The GitHub repository vmdam7102000/seed-classification contains a labelled image folder "dataset" with 11 categories: almond, brazil nut, cashew, chestnut, hazelnut, macadamia, peanut, pecan, pine nut, pistachio, walnut. Examples follow, each with its label.

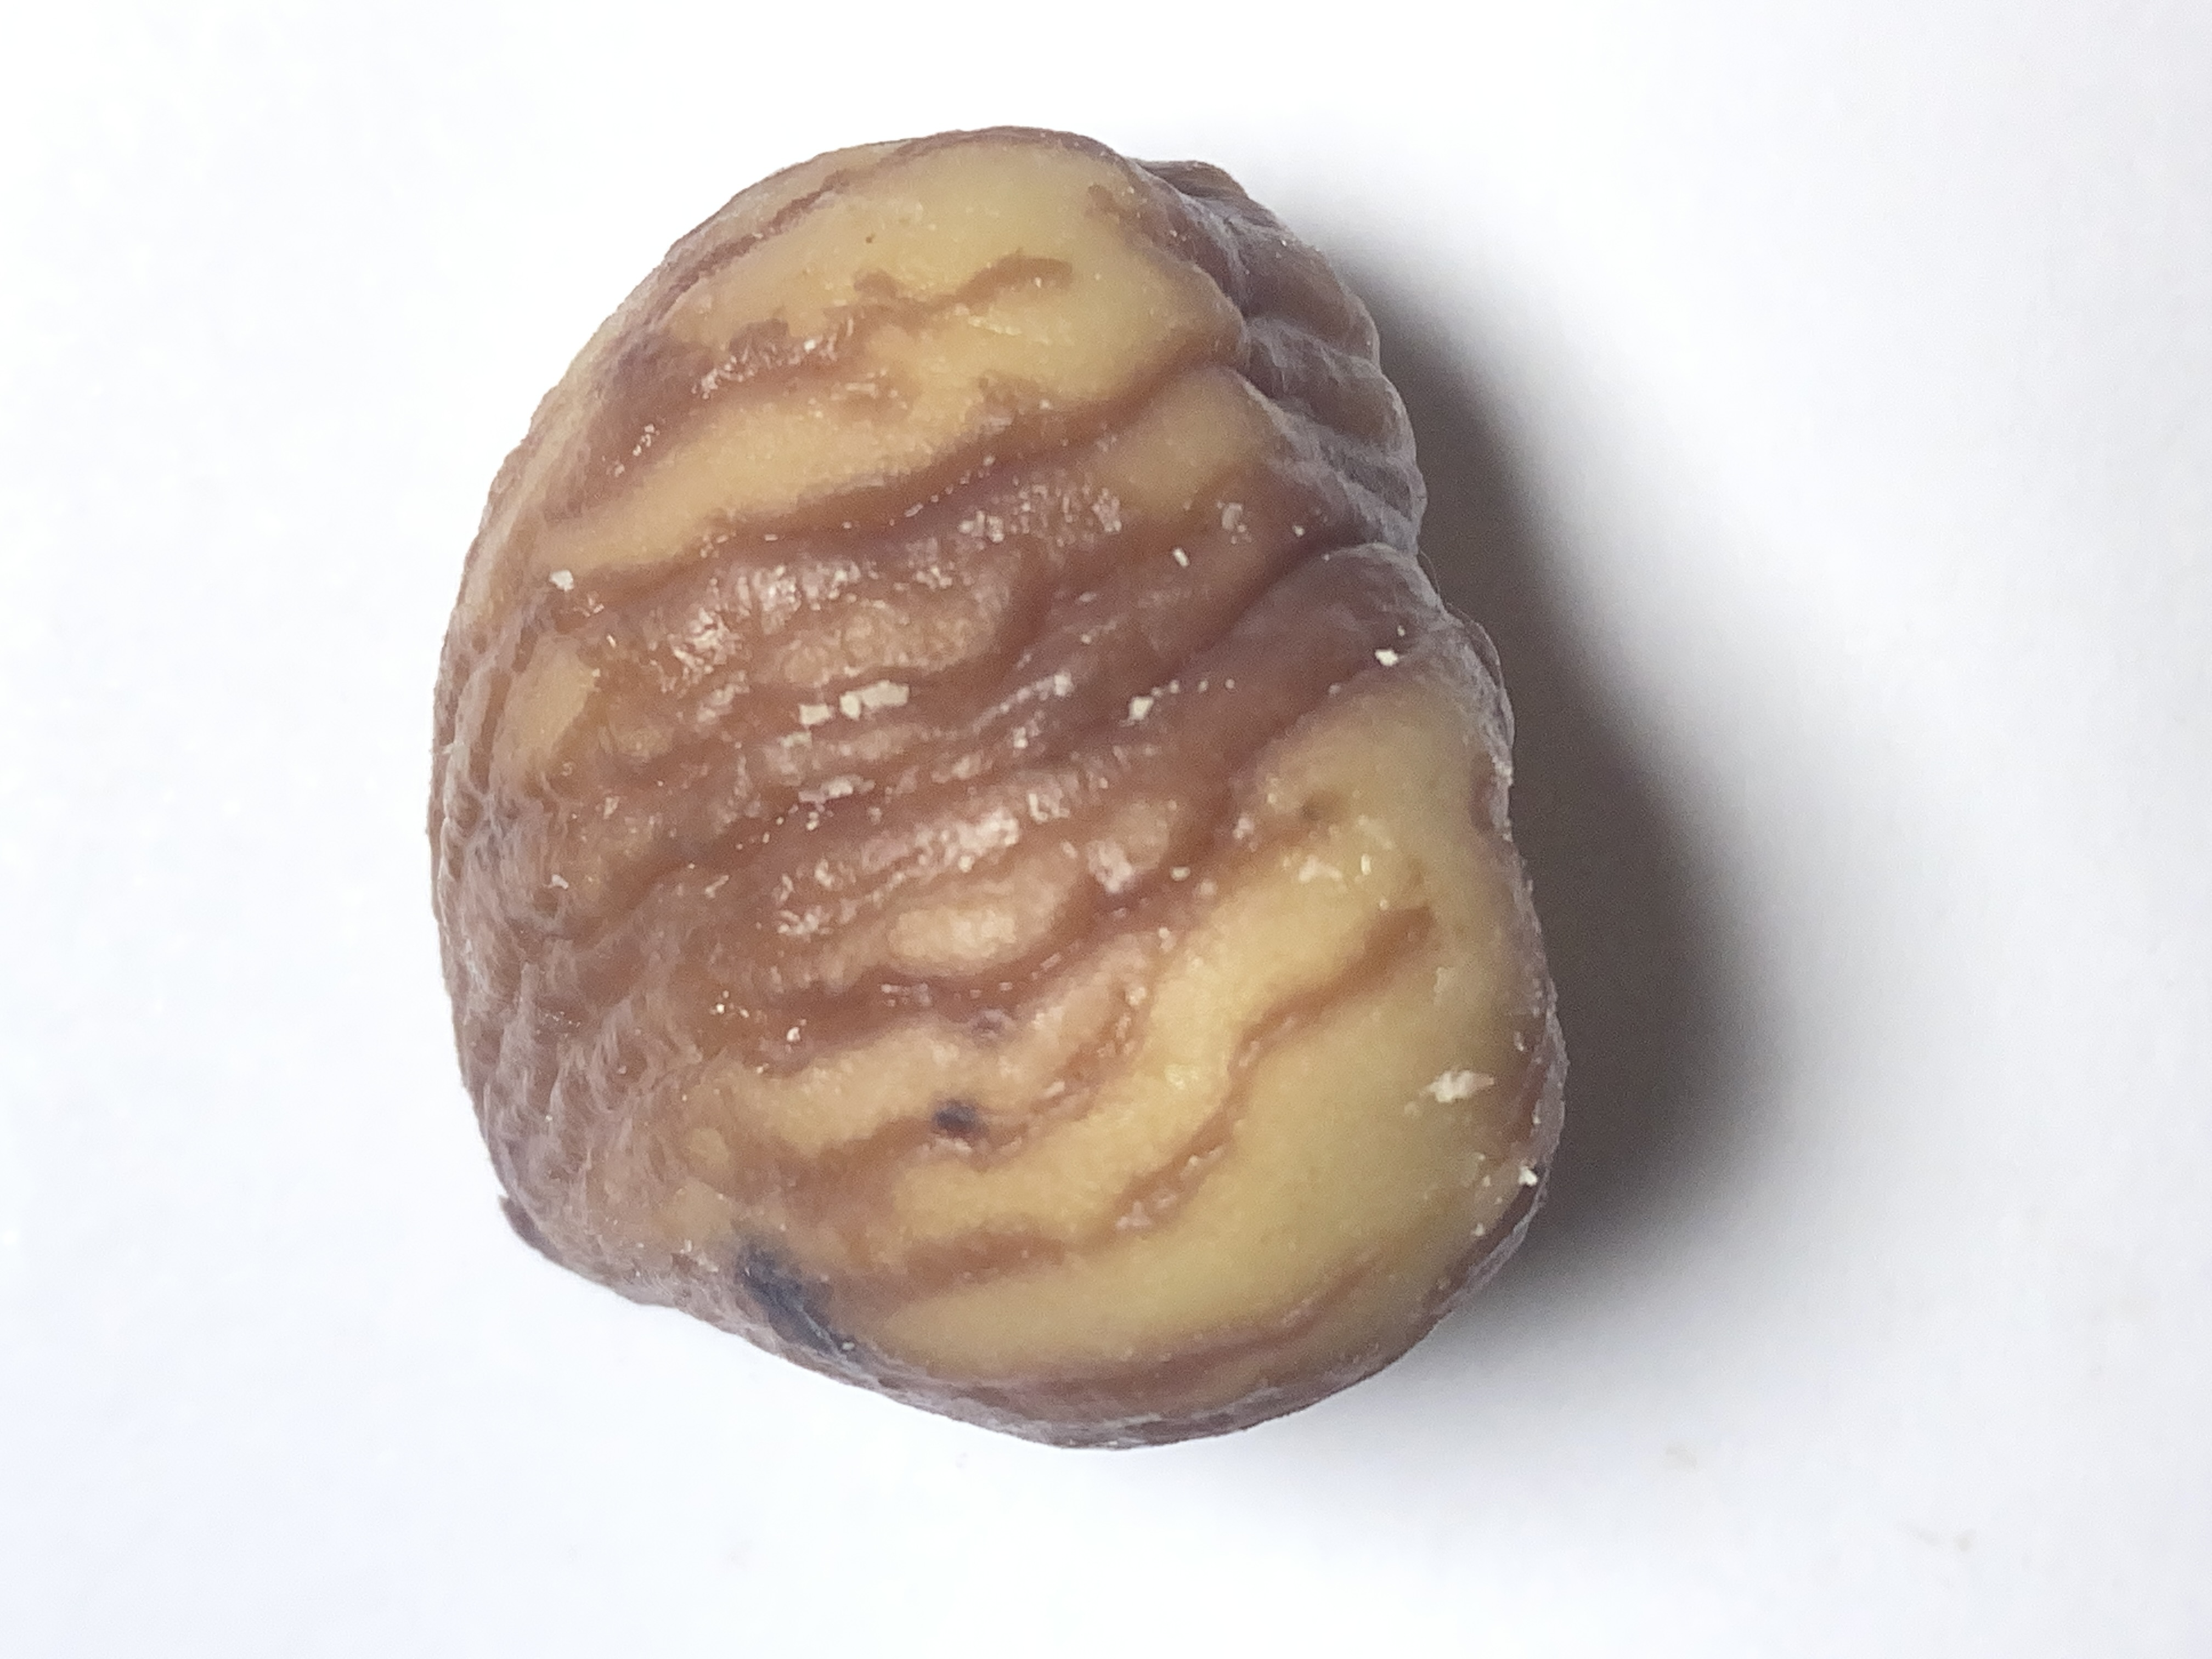
Label: chestnut

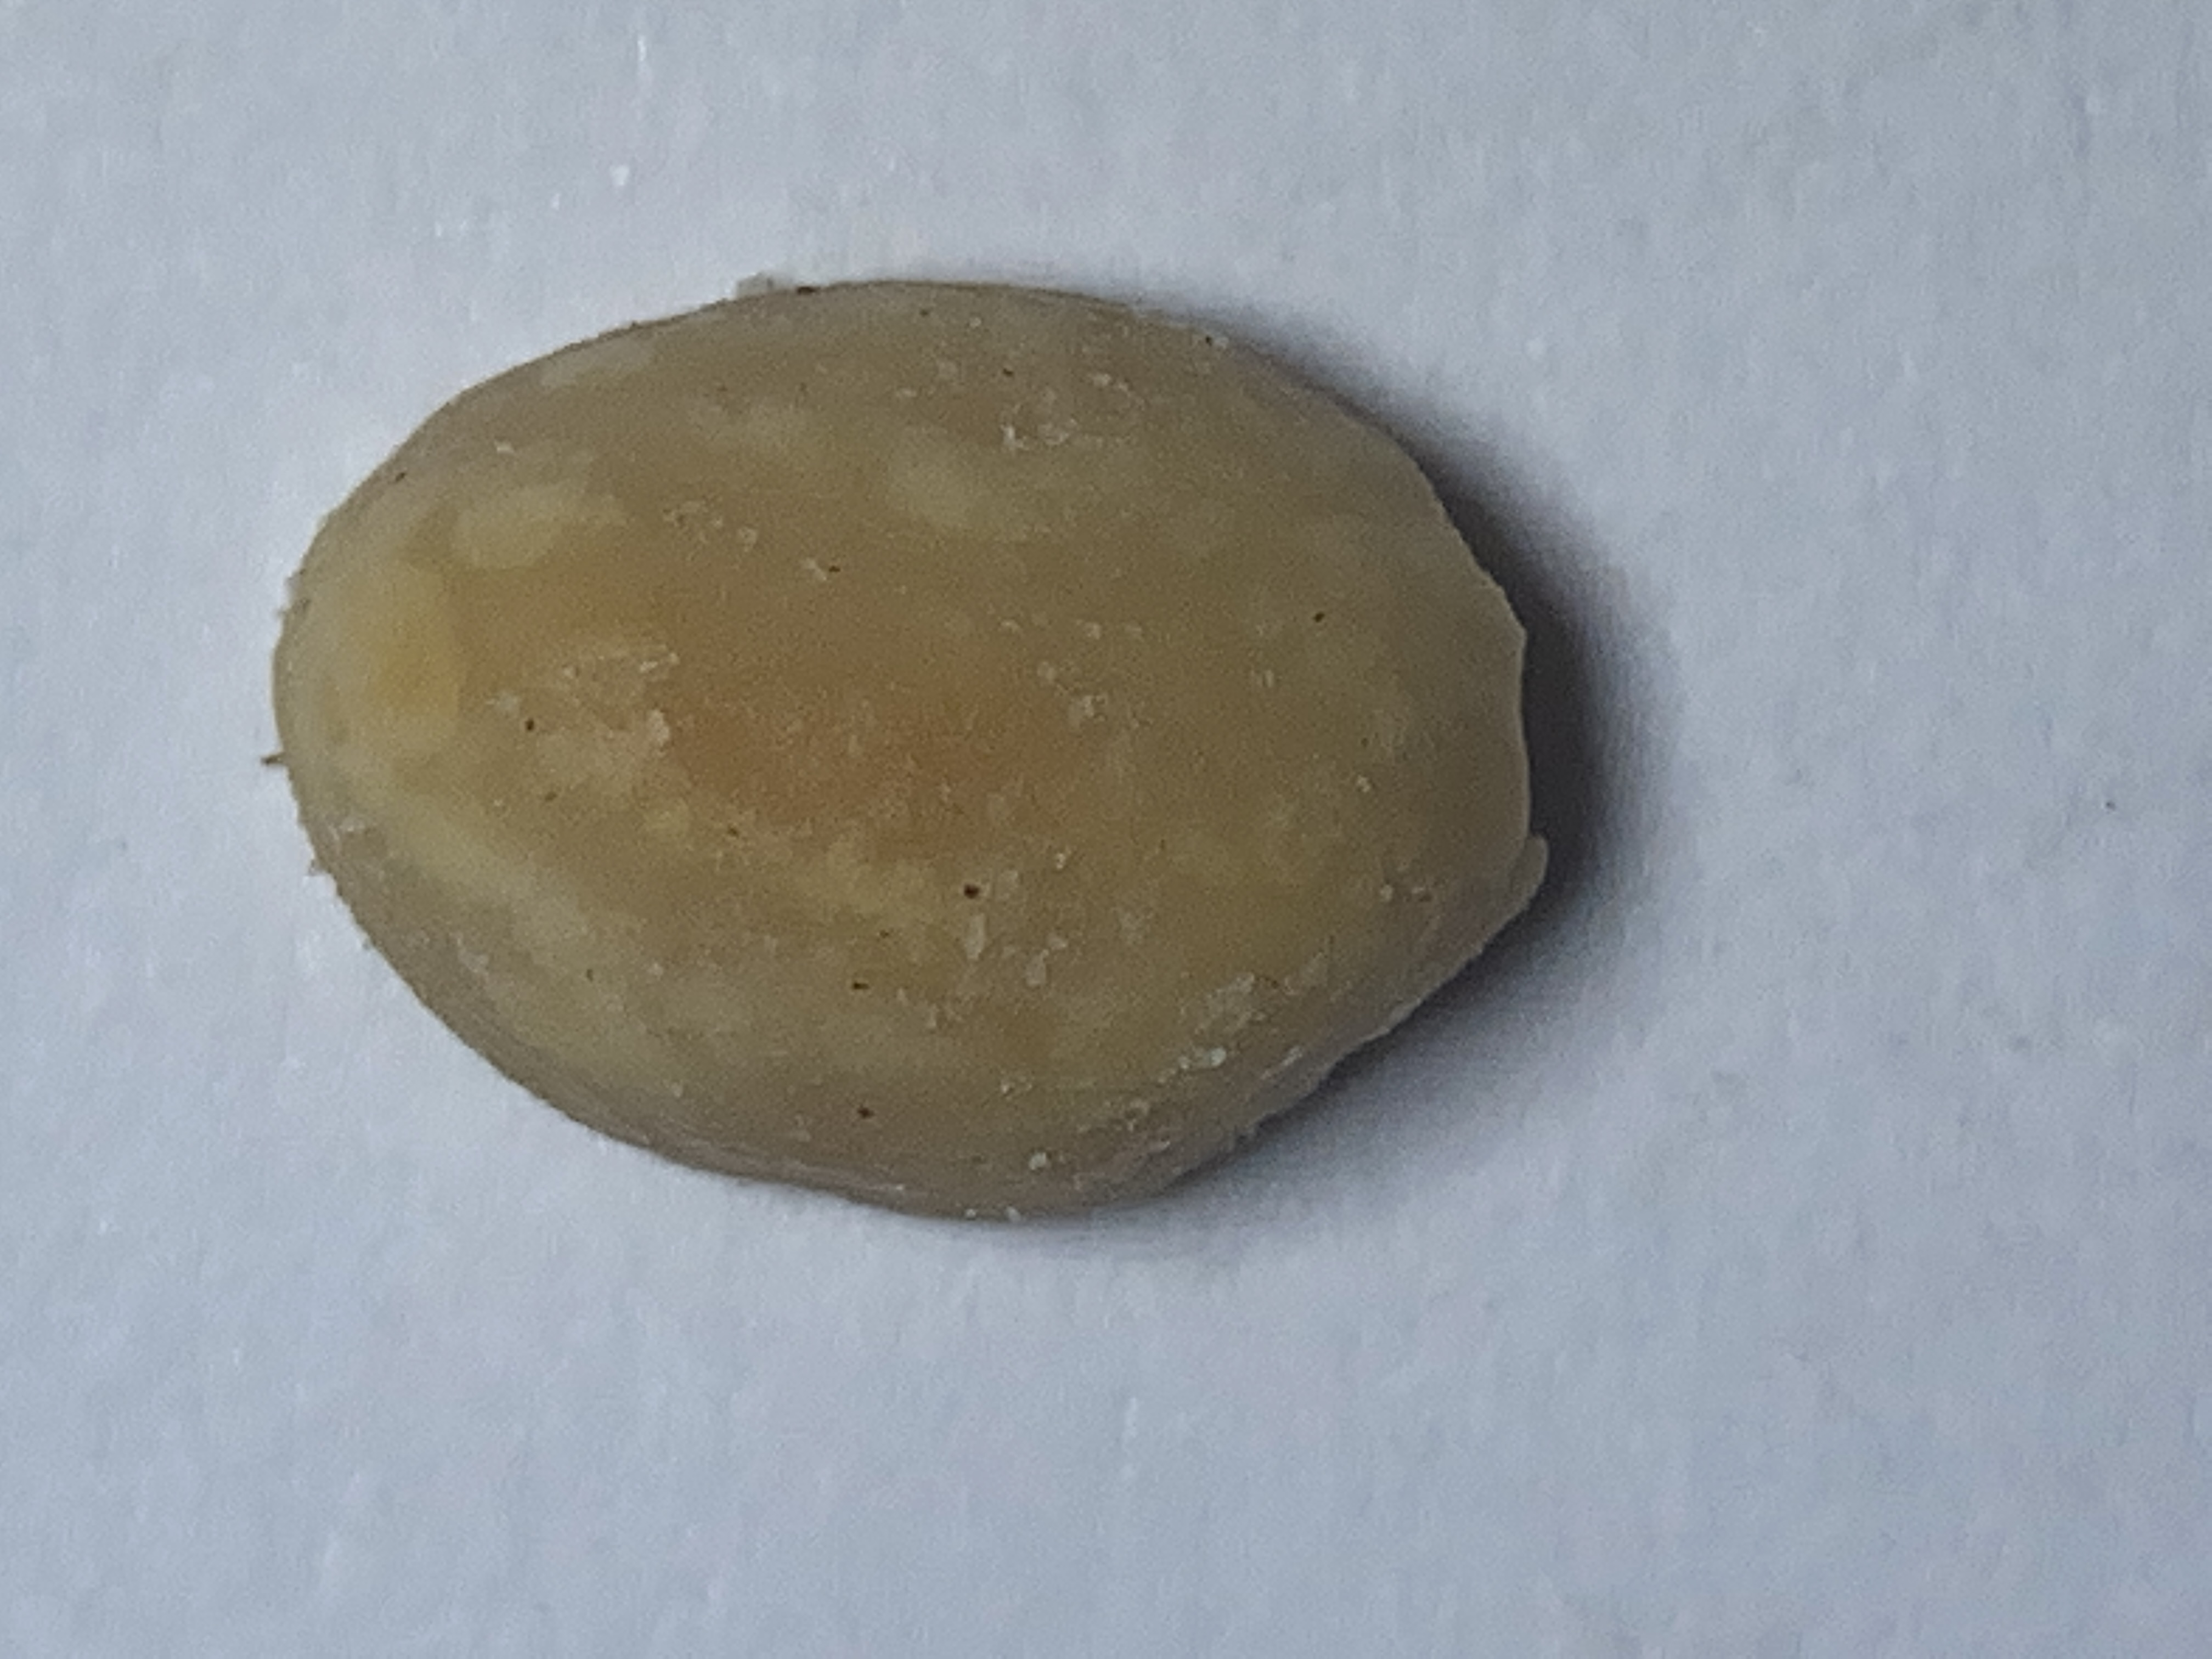
Label: peanut

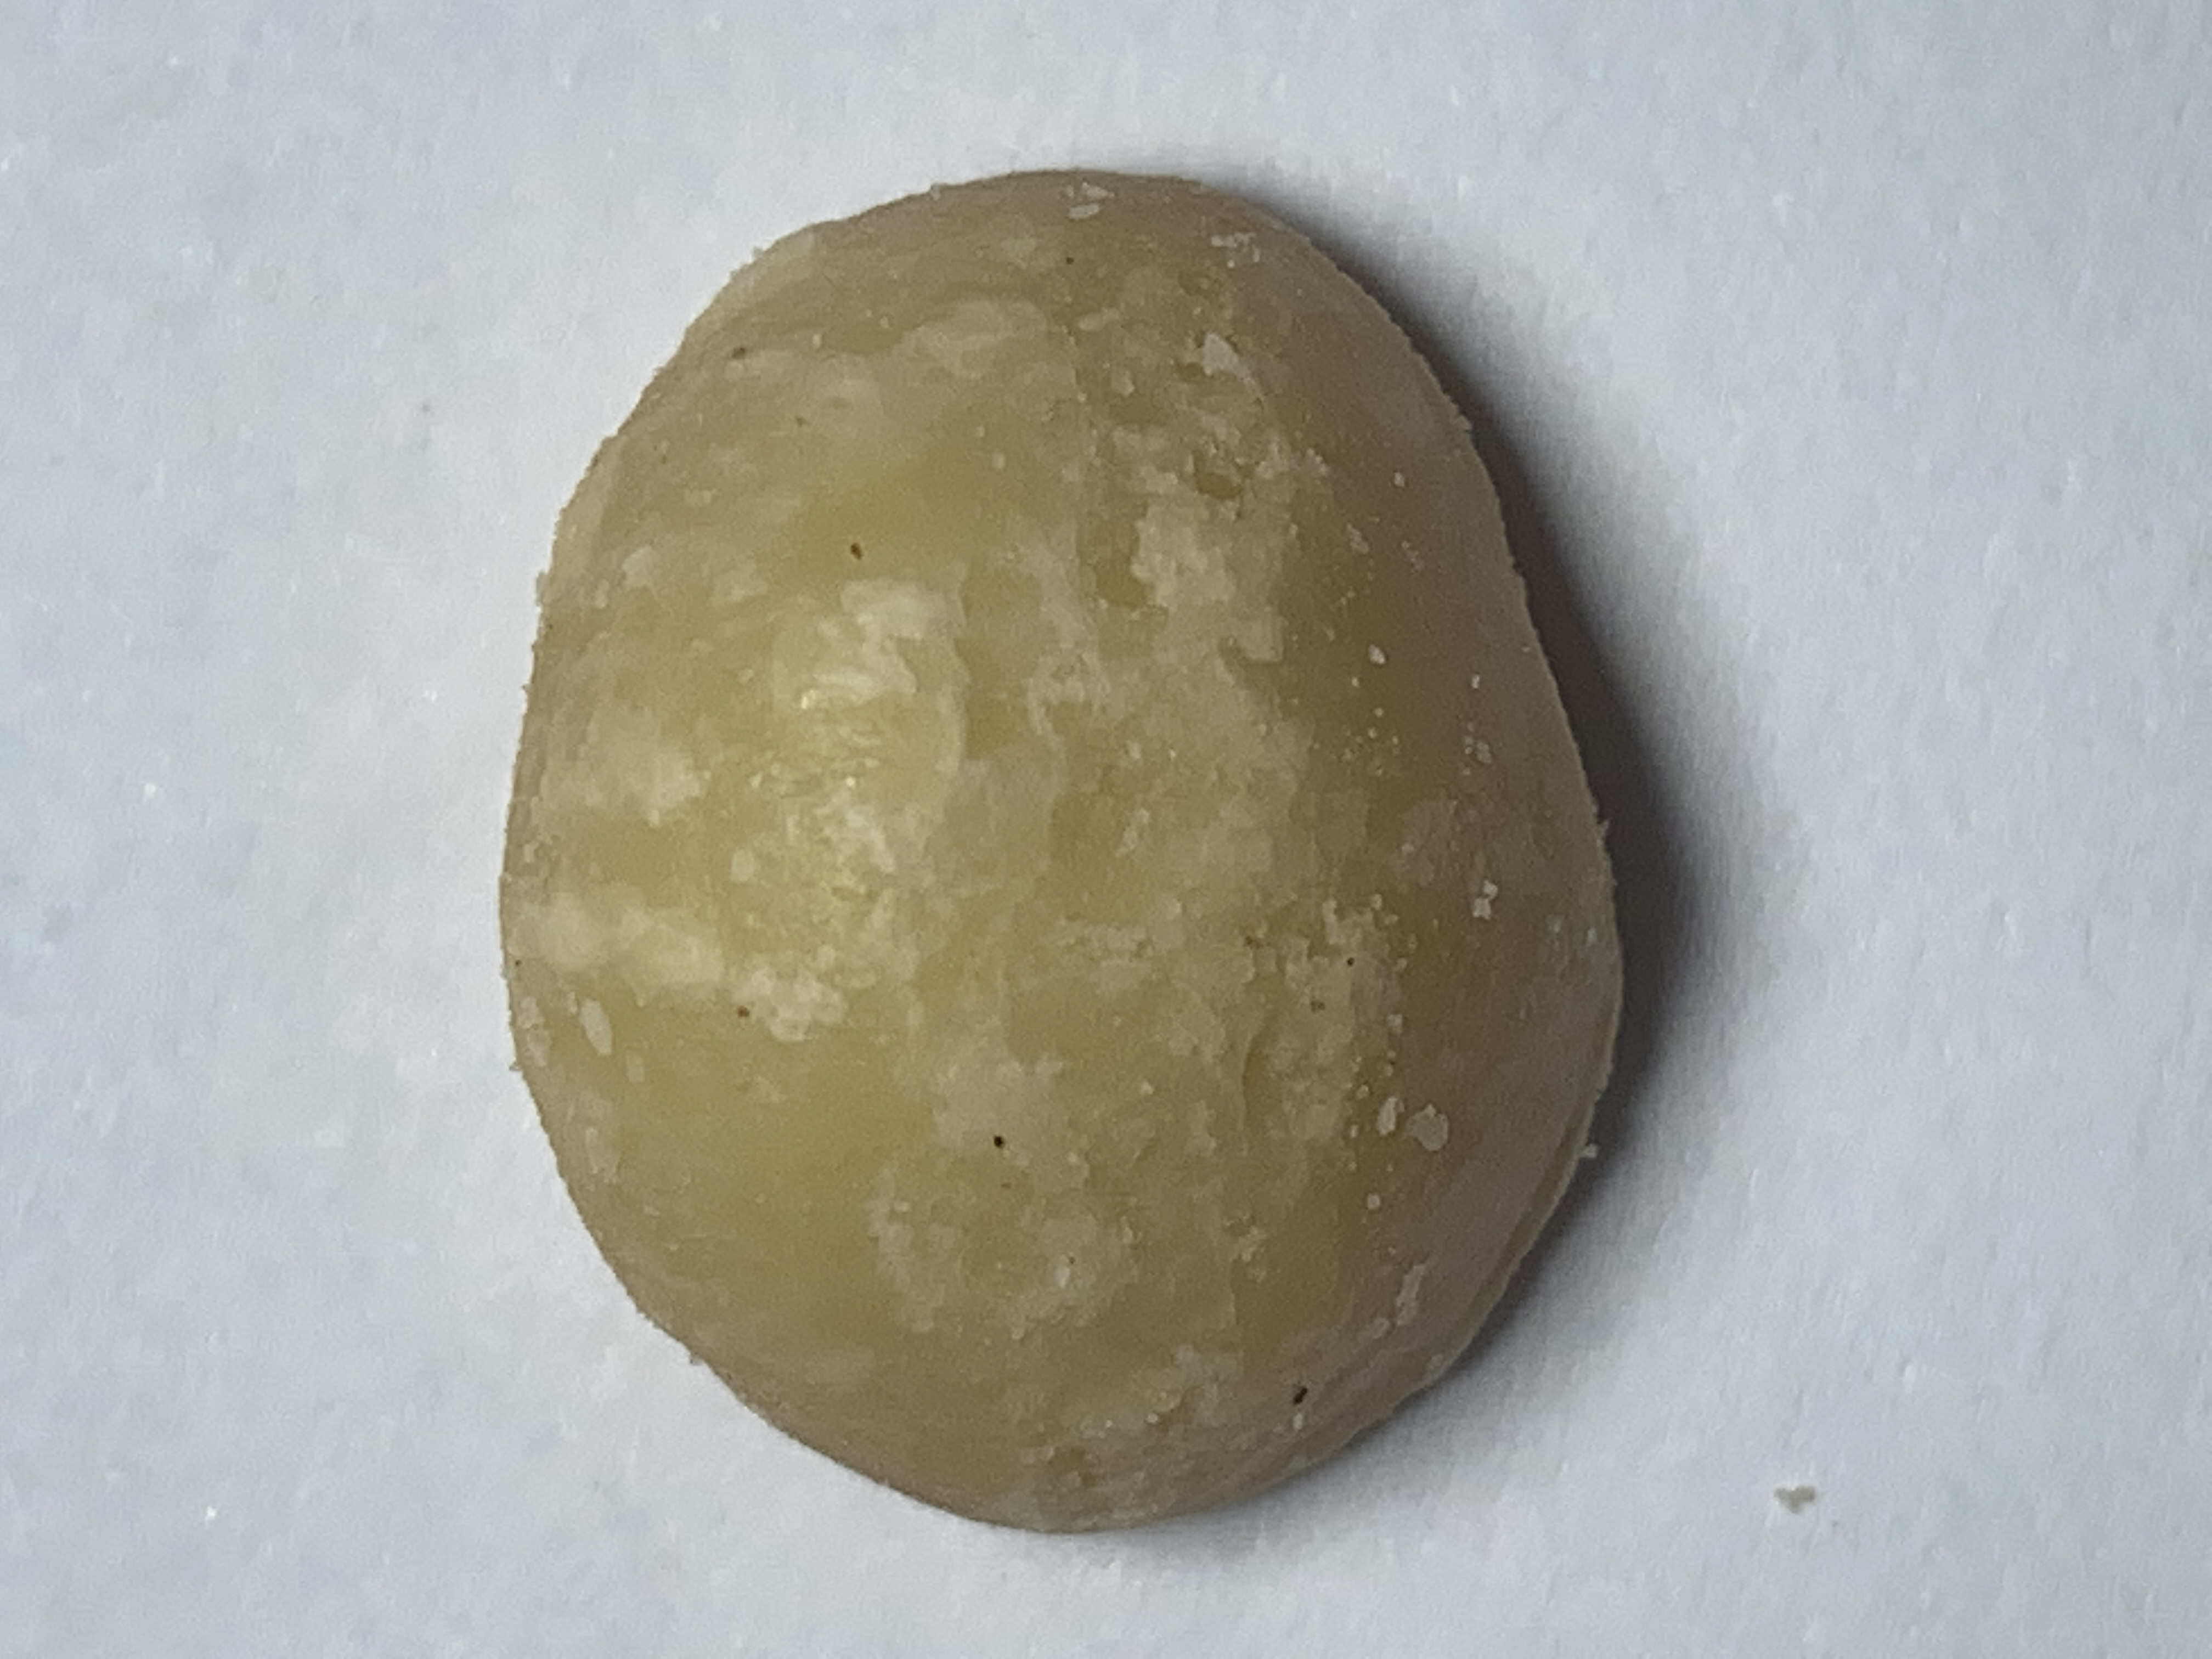
Label: macadamia

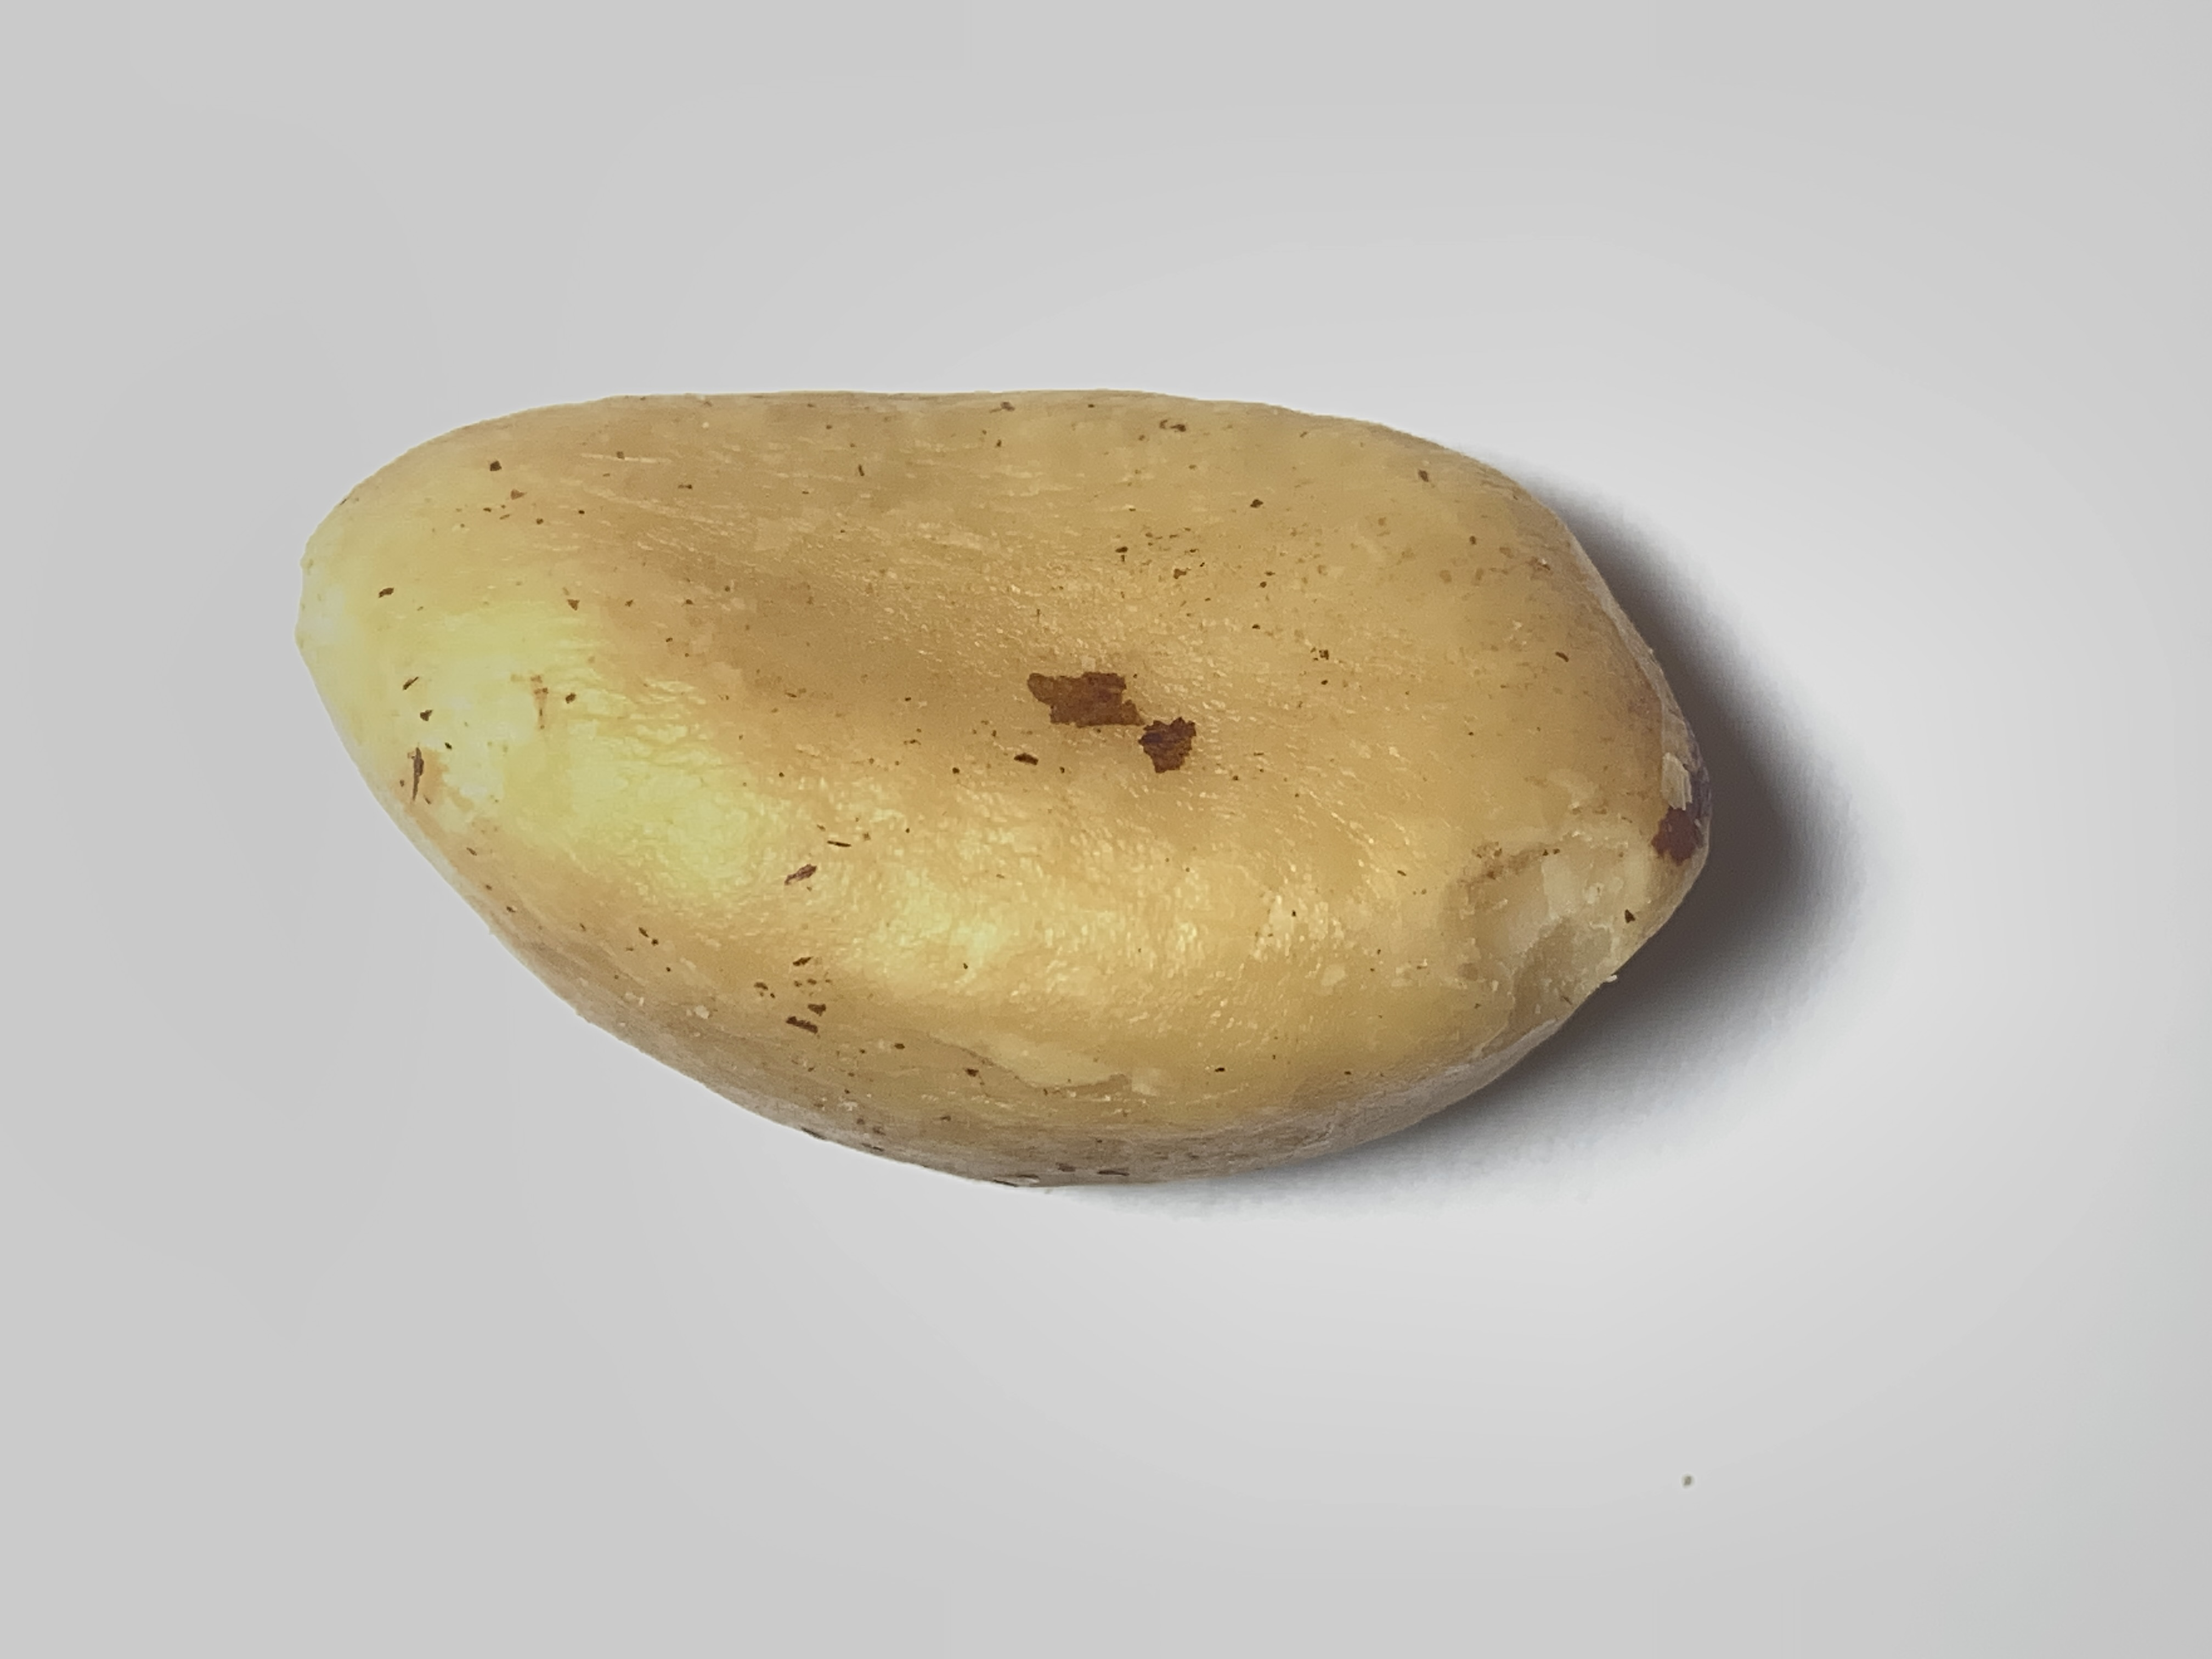
Label: brazil nut

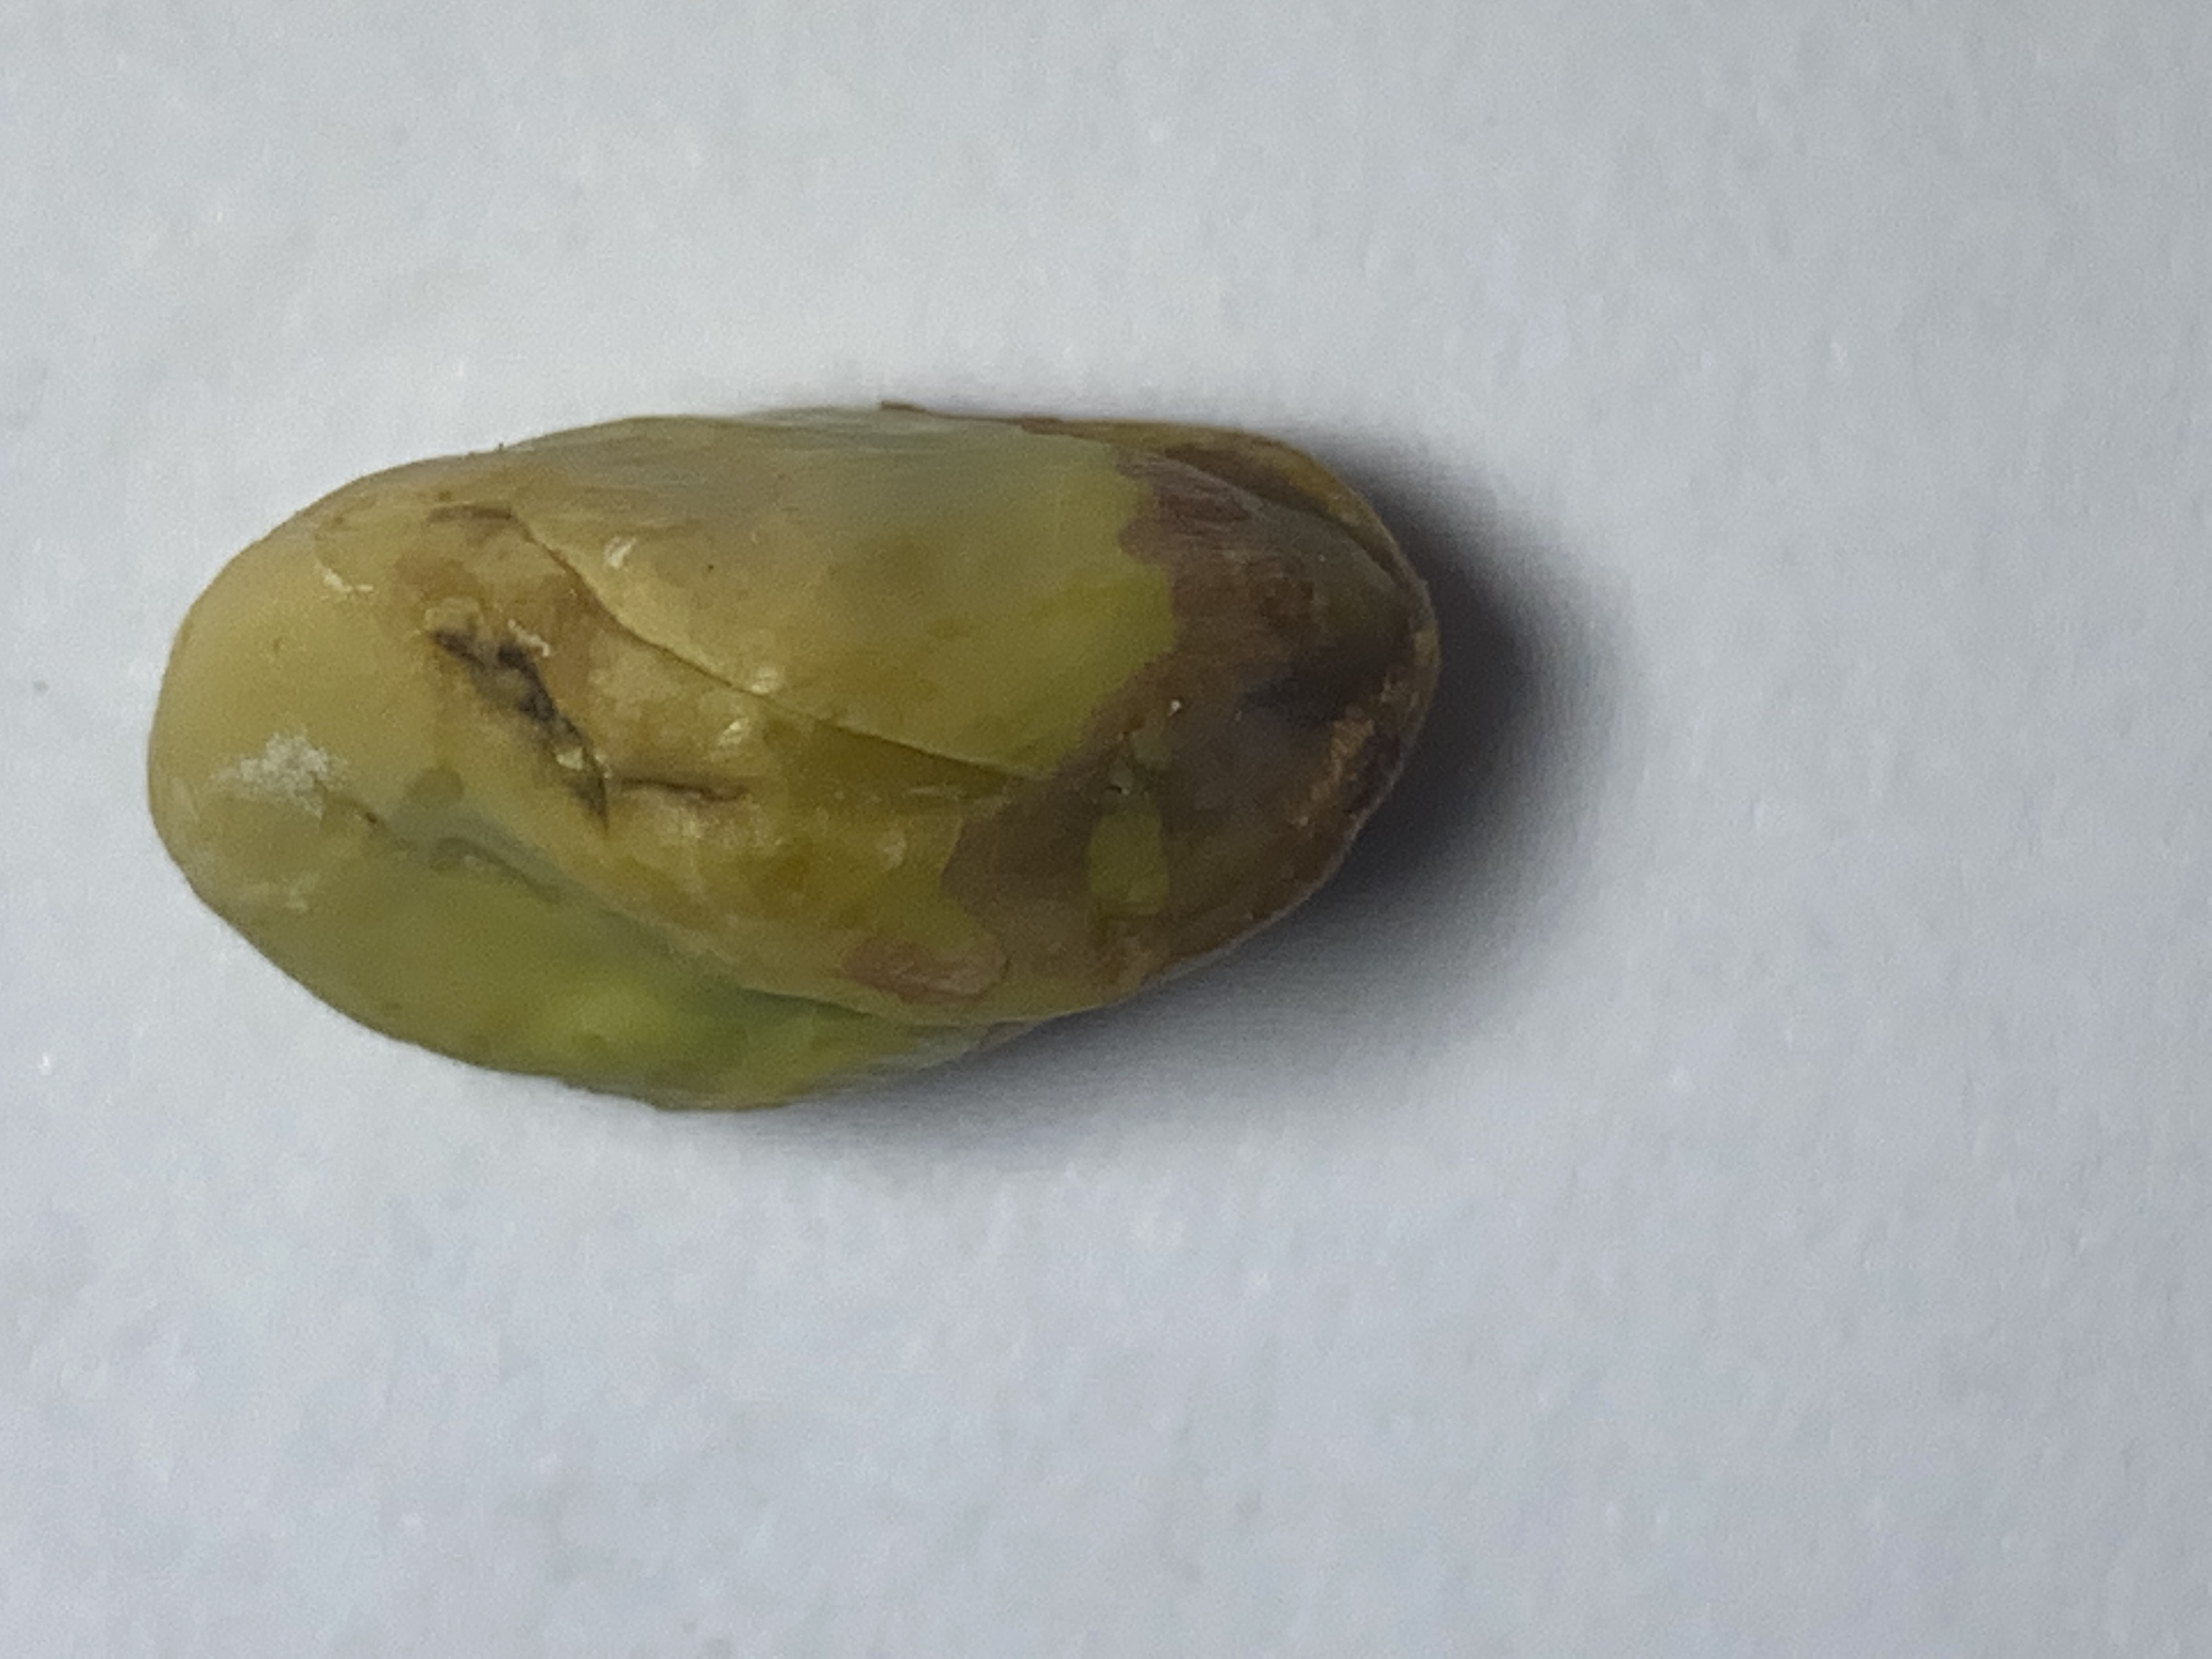
Label: pistachio

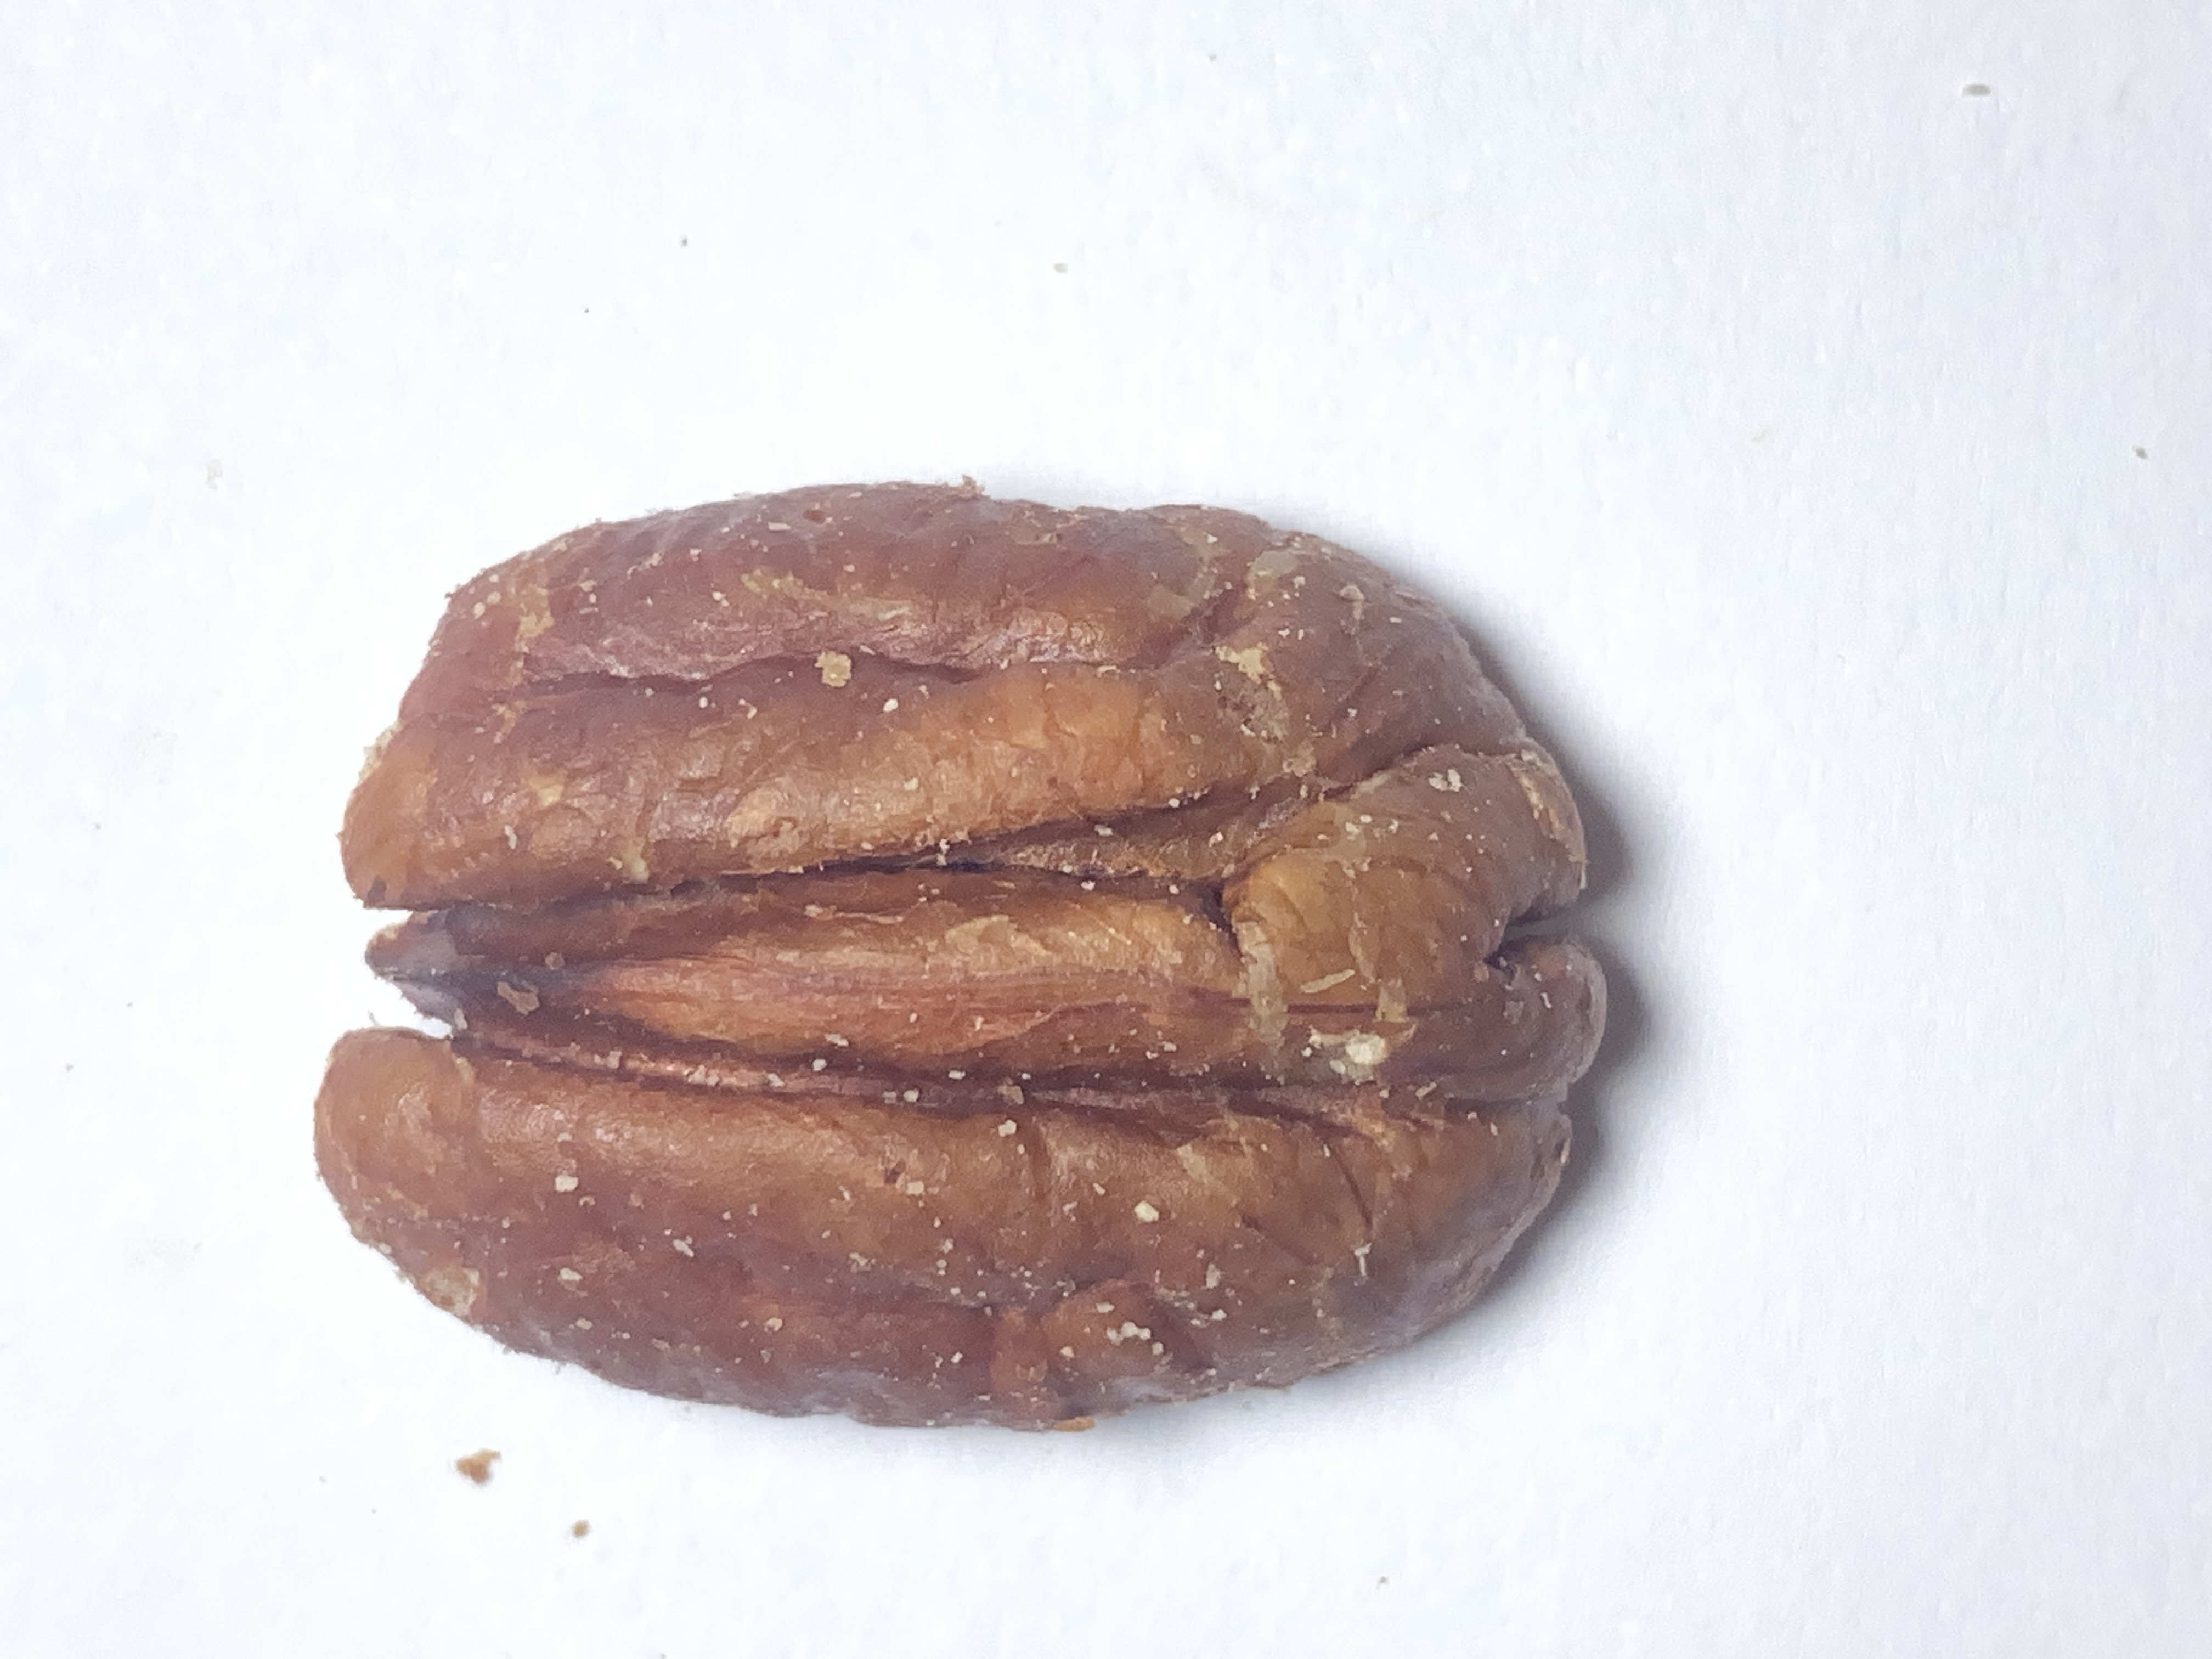
Label: pecan
